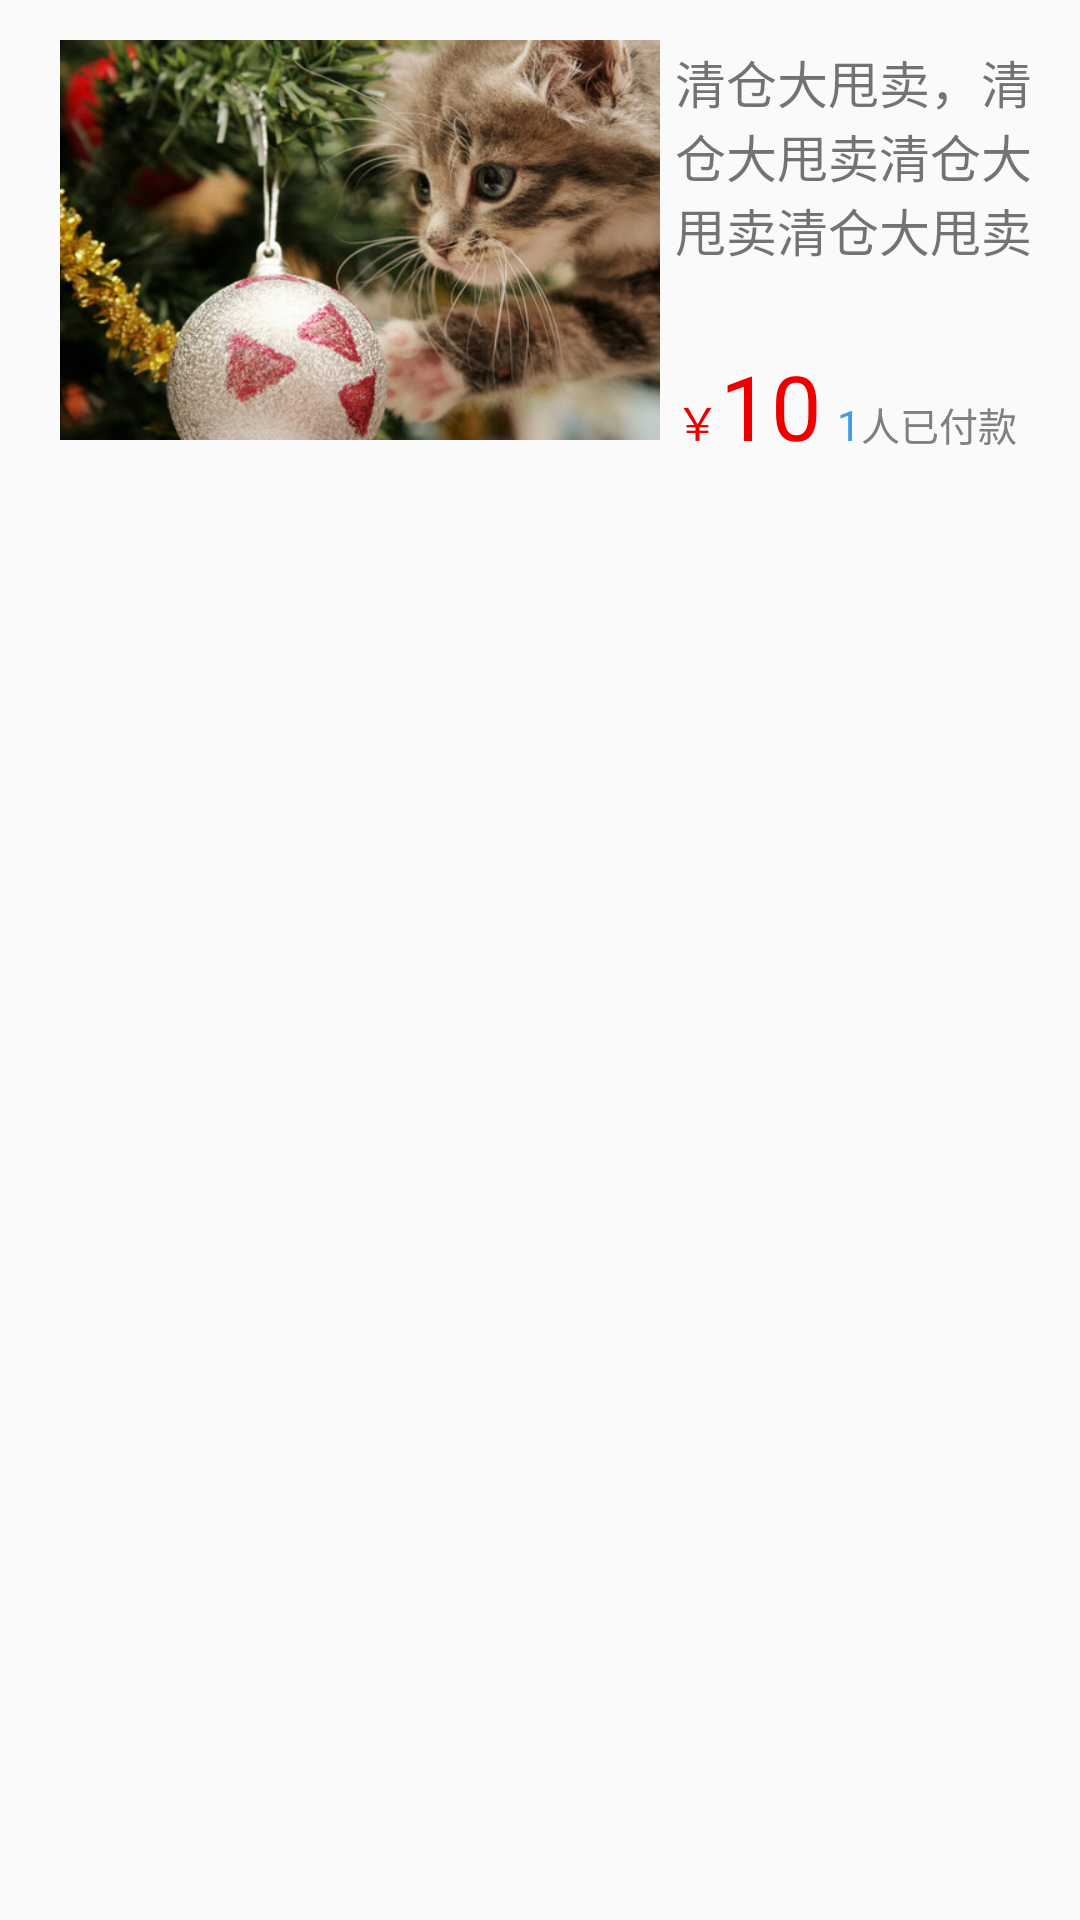

The Android layout XML behind this screen, and the referenced resources:
<!-- AndroidManifest.xml: application theme AppTheme -->
<!-- res/layout/activty_goods_grid_item.xml -->
<?xml version="1.0" encoding="utf-8"?>
<LinearLayout xmlns:android="http://schemas.android.com/apk/res/android"
    android:layout_width="match_parent"
    android:layout_height="match_parent"
    android:background="@drawable/shape_white"
    android:orientation="vertical">

    
        
        
        
        

    <LinearLayout
        android:layout_width="match_parent"
        android:layout_height="match_parent"
        android:orientation="horizontal">

        <ImageView
            android:id="@+id/goods1_iv"
            android:layout_width="200dp"
            android:layout_height="150dp"
            android:layout_marginLeft="20dp"
            android:layout_marginTop="5dp"
            android:src="@drawable/animal_3" />

        <LinearLayout
            android:layout_width="match_parent"
            android:layout_height="wrap_content"
            android:layout_marginLeft="5dp"
            android:layout_marginTop="15dp"
            android:layout_marginRight="5dp"
            android:orientation="vertical">

            <TextView
                android:id="@+id/goods1_tv"
                android:layout_width="wrap_content"
                android:layout_height="100dp"
                android:text="清仓大甩卖，清仓大甩卖清仓大甩卖清仓大甩卖"
                android:textSize="17dp" />

            <LinearLayout
                android:layout_width="match_parent"
                android:layout_height="wrap_content"
                android:layout_marginTop="0dp"
                android:orientation="horizontal">

                <TextView
                    android:layout_width="wrap_content"
                    android:layout_height="wrap_content"
                    android:text="￥"
                    android:textColor="@color/red"
                    android:textSize="15dp" />

                <TextView
                    android:id="@+id/goods1_tv1"
                    android:layout_width="wrap_content"
                    android:layout_height="wrap_content"
                    android:text="10"
                    android:textColor="@color/red"
                    android:textSize="30dp" />

                <TextView
                    android:id="@+id/goods1_tv2"
                    android:layout_width="wrap_content"
                    android:layout_height="wrap_content"
                    android:layout_marginLeft="5dp"
                    android:text="1"
                    android:textColor="@color/blue"
                    android:textSize="14dp" />

                <TextView
                    android:layout_width="wrap_content"
                    android:layout_height="wrap_content"
                    android:text="人已付款"
                    android:textColor="@color/gray"
                    android:textSize="13dp" />
            </LinearLayout>
        </LinearLayout>
    </LinearLayout>
</LinearLayout>
<!-- res/layout/fragment1_layout_top.xml (included above) -->
<?xml version="1.0" encoding="utf-8"?>
<LinearLayout xmlns:android="http://schemas.android.com/apk/res/android"
    android:layout_width="match_parent"
    android:layout_height="match_parent"
    android:orientation="vertical">

    <ImageView
        android:visibility="gone"
        android:id="@+id/top_iv"
        android:layout_width="match_parent"
        android:layout_height="240dp"
        android:src="@drawable/animal_3" />

    <TableLayout
        android:layout_width="match_parent"
        android:layout_height="wrap_content"
        android:layout_margin="0dp"
        android:gravity="center"
        android:padding="10dp">

        <TableRow
            android:layout_height="80dp"
            android:gravity="center">

            <ImageView
                android:id="@+id/t1"
                android:layout_width="40dp"
                android:layout_height="40dp"
                android:layout_marginLeft="15dp"
                android:layout_marginTop="10dp"
                android:layout_marginRight="15dp"
                android:layout_marginBottom="10dp"
                android:src="@drawable/shiping30" />

            <ImageView
                android:id="@+id/t2"
                android:layout_width="40dp"
                android:layout_height="40dp"
                android:layout_marginLeft="15dp"
                android:layout_marginTop="10dp"
                android:layout_marginRight="15dp"
                android:layout_marginBottom="10dp"
                android:src="@drawable/dianqi11" />

            <ImageView
                android:id="@+id/t3"
                android:layout_width="40dp"
                android:layout_height="40dp"
                android:layout_marginLeft="15dp"
                android:layout_marginTop="10dp"
                android:layout_marginRight="15dp"
                android:layout_marginBottom="10dp"
                android:src="@drawable/yifu1" />

            <ImageView
                android:id="@+id/t4"
                android:layout_width="40dp"
                android:layout_height="40dp"
                android:layout_marginLeft="15dp"
                android:layout_marginTop="10dp"
                android:layout_marginRight="15dp"
                android:layout_marginBottom="10dp"
                android:src="@drawable/shuma12" />

            <ImageView
                android:id="@+id/t5"
                android:layout_width="40dp"
                android:layout_height="40dp"
                android:layout_marginLeft="15dp"
                android:layout_marginTop="10dp"
                android:layout_marginRight="15dp"
                android:layout_marginBottom="10dp"
                android:src="@drawable/shuma31" />

        </TableRow>

        <TableRow
            android:layout_height="123dp"
            android:gravity="center">

            <TextView
                android:id="@+id/t6"
                android:layout_width="40dp"
                android:layout_height="40dp"
                android:layout_marginLeft="15dp"
                android:layout_marginRight="15dp"
                android:paddingLeft="6dp"
                android:text="食品"
                 />

            <TextView
                android:id="@+id/t7"
                android:layout_width="40dp"
                android:layout_height="40dp"
                android:layout_marginLeft="15dp"
                android:layout_marginRight="15dp"
                android:paddingLeft="6dp"
                android:text="家电"
               />

            <TextView
                android:id="@+id/t8"
                android:layout_width="40dp"
                android:layout_height="40dp"
                android:layout_marginLeft="15dp"
                android:layout_marginRight="15dp"
                android:paddingLeft="6dp"
                android:text="服装"
                />

            <TextView
                android:id="@+id/t9"
                android:layout_width="40dp"
                android:layout_height="40dp"
                android:layout_marginLeft="18dp"
                android:layout_marginRight="15dp"
                android:text="学习"
               />

            <TextView
                android:id="@+id/t10"
                android:layout_width="40dp"
                android:layout_height="40dp"
                android:layout_marginLeft="12dp"
                android:layout_marginRight="15dp"
                android:paddingLeft="7dp"
                android:text="充值"
              />
        </TableRow>

        <TextView
            android:id="@+id/top_tuijian"
            android:layout_width="50dp"
            android:layout_height="wrap_content"
            android:layout_marginRight="150dp"
            android:background="@drawable/shape_blue"
            android:padding="1dp"
            android:text="                       今日推荐"
            android:textColor="@color/white"
            android:textSize="18dp"
            android:textStyle="bold" />
    </TableLayout>

</LinearLayout>
<!-- resources referenced by this layout -->
<resources>
  <color name="blue">#419DE4</color>
  <color name="gray">#808080</color>
  <color name="red">#EE0000</color>
  <color name="white">#ffffff</color>
  <!-- drawable animal_3: jpg bitmap (drawable-v24, 62152 bytes) -->
  <!-- drawable dianqi11: jpg bitmap (drawable, 4818 bytes) -->
  <!-- drawable shape_blue (drawable) -->
  <?xml version="1.0" encoding="utf-8"?>
  <selector xmlns:android="http://schemas.android.com/apk/res/android">
      <item android:drawable="@drawable/shape_blue_nomal"
          android:state_pressed="false"/>
      <item android:drawable="@drawable/shape_blue_pressed"
          android:state_pressed="true"/>
  </selector>
  <!-- drawable shape_white (drawable) -->
  <?xml version="1.0" encoding="utf-8"?>
  <selector xmlns:android="http://schemas.android.com/apk/res/android">
      <item android:drawable="@drawable/shape_white_nomal" android:state_pressed="false"/>
      <item android:drawable="@drawable/shape_gray_pressed" android:state_pressed="true"/>
  </selector>
  <!-- drawable shiping30: jpg bitmap (drawable, 5966 bytes) -->
  <!-- drawable shuma12: jpg bitmap (drawable, 2624 bytes) -->
  <!-- drawable shuma31: jpg bitmap (drawable, 4292 bytes) -->
  <!-- drawable yifu1: jpg bitmap (drawable, 9808 bytes) -->
  <style name="AppTheme" parent="Theme.AppCompat.Light.NoActionBar">
          
          <item name="colorPrimary">@color/colorPrimary</item>
          <item name="colorPrimaryDark">@color/colorPrimaryDark</item>
          <item name="colorAccent">@color/colorAccent</item>
      </style>
  <!-- drawable shape_blue_nomal (drawable) -->
  <?xml version="1.0" encoding="utf-8"?>
  <shape xmlns:android="http://schemas.android.com/apk/res/android"
  android:shape="rectangle">
  <corners android:radius="20dp"/>
  <solid android:color="@color/main_color"/>
  </shape>
  <!-- drawable shape_blue_pressed (drawable) -->
  <?xml version="1.0" encoding="utf-8"?>
  <shape xmlns:android="http://schemas.android.com/apk/res/android"
      android:shape="rectangle">
      <corners android:radius="10dp"/>
      <solid android:color="@color/blue_light"/>
  </shape>
  <!-- drawable shape_gray_pressed (drawable) -->
  <?xml version="1.0" encoding="utf-8"?>
  <shape xmlns:android="http://schemas.android.com/apk/res/android"
      android:shape="rectangle">
      <corners android:radius="10dp"/>
      <solid android:color="@color/light_light_light_gray"/>
  </shape>
  <color name="colorPrimary">#008577</color>
  <color name="colorPrimaryDark">#00574B</color>
  <color name="colorAccent">#D81B60</color>
  <color name="main_color">#00BBFF</color>
  <color name="blue_light">#00CCFF</color>
  <color name="light_light_light_gray">#F5F5F5</color>
</resources>
